Run: headless pygame with SDL's dummy video driver; simulated clock (each Clock.tick advances the game by its frame time, no real sleeping); random seed 0; keys injected as events and as key.get_pressed() state; no mouse input.
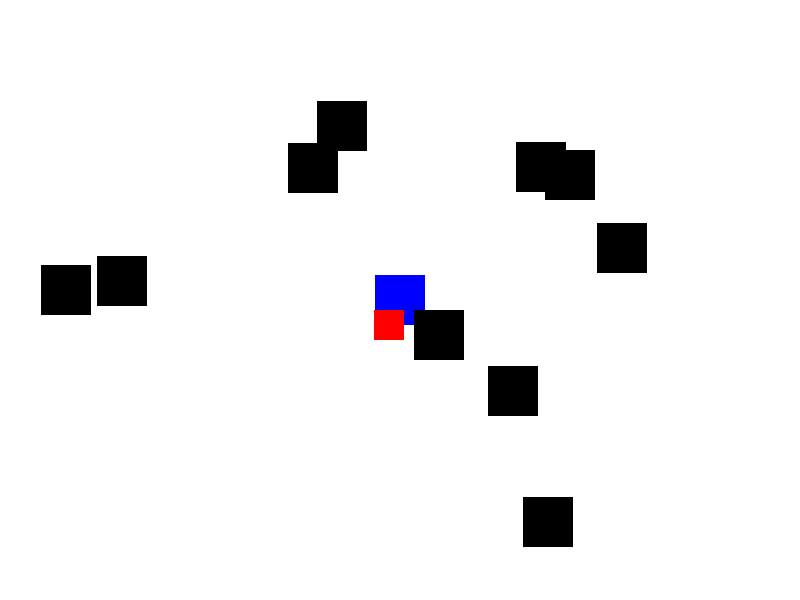
Frame 1 of 4 · flips 1–60 · no input
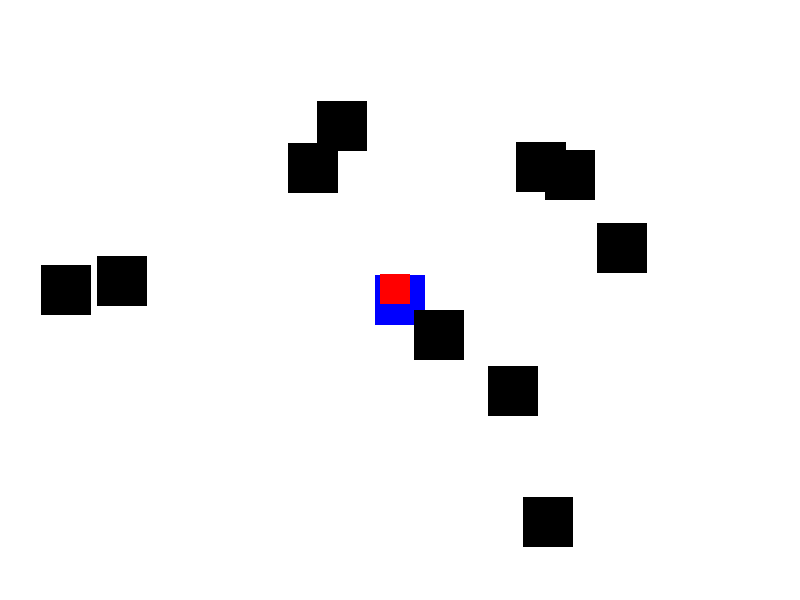
Frame 2 of 4 · flips 61–180 · tapped SPACE, RETURN · held RIGHT (→), D
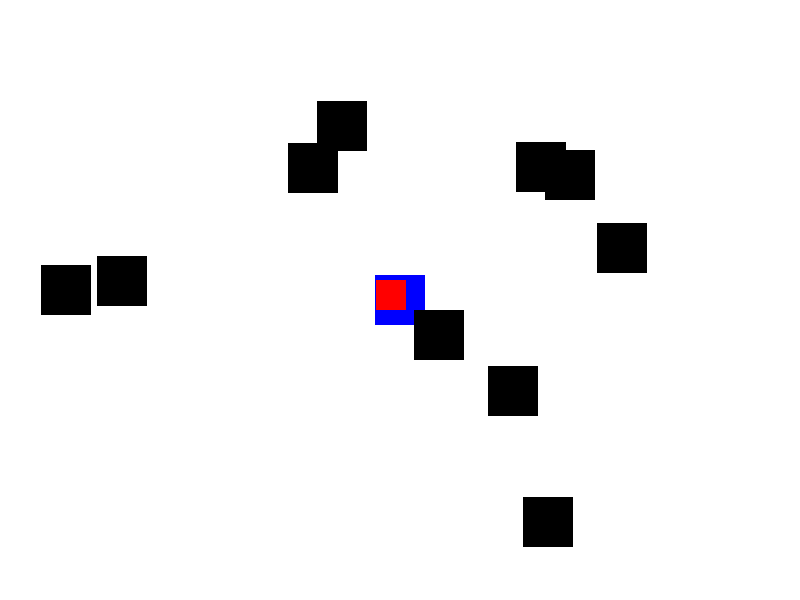
Frame 3 of 4 · flips 181–300 · held DOWN (↓), S
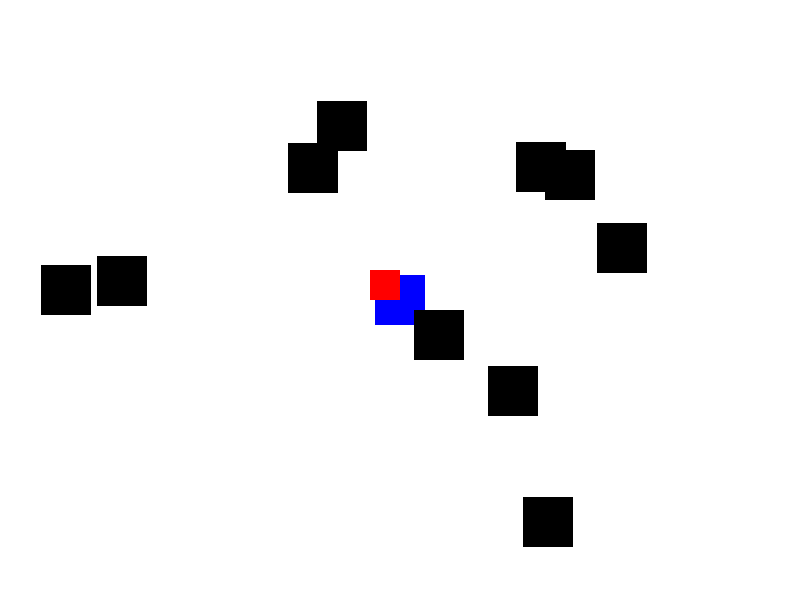
Frame 4 of 4 · flips 301–420 · held LEFT (←), A, UP (↑), W

The pygame program that drew these frames:

import pygame
from pygame.locals import *
import random

# Constants
WIDTH, HEIGHT = 800, 600
PLAYER_SIZE = 50
PLAYER_SPEED = 5
ENEMY_SIZE = 30
ENEMY_SPEED = 2
FPS = 60
WHITE = (255, 255, 255)
PLAYER = (0, 0, 255)
BLACK = (0, 0, 0)
RED = (255, 0, 0)

# Initialize Pygame
pygame.init()
screen = pygame.display.set_mode((WIDTH, HEIGHT))
pygame.display.set_caption("Simple 2D Game")
clock = pygame.time.Clock()

# Player position
player_x = (WIDTH - PLAYER_SIZE) // 2
player_y = (HEIGHT - PLAYER_SIZE) // 2

# Enemy position and direction
enemy_x = random.randint(0, WIDTH - ENEMY_SIZE)
enemy_y = random.randint(0, HEIGHT - ENEMY_SIZE)
enemy_dx = 0
enemy_dy = 0

# Generate random obstacles
obstacles = []
for _ in range(10):
    obstacle_x = random.randint(0, WIDTH - PLAYER_SIZE)
    obstacle_y = random.randint(0, HEIGHT - PLAYER_SIZE)
    obstacles.append(pygame.Rect(obstacle_x, obstacle_y, PLAYER_SIZE, PLAYER_SIZE))

# Game loop
running = True
while running:
    # Process events
    for event in pygame.event.get():
        if event.type == pygame.QUIT:
            running = False

    # Player movement
    keys = pygame.key.get_pressed()
    if keys[K_LEFT]:
        player_x -= PLAYER_SPEED
    if keys[K_RIGHT]:
        player_x += PLAYER_SPEED
    if keys[K_UP]:
        player_y -= PLAYER_SPEED
    if keys[K_DOWN]:
        player_y += PLAYER_SPEED

    # Enemy movement (chasing player)
    if player_x < enemy_x:
        enemy_dx = -ENEMY_SPEED
    elif player_x > enemy_x:
        enemy_dx = ENEMY_SPEED
    else:
        enemy_dx = 0

    if player_y < enemy_y:
        enemy_dy = -ENEMY_SPEED
    elif player_y > enemy_y:
        enemy_dy = ENEMY_SPEED
    else:
        enemy_dy = 0

    enemy_x += enemy_dx
    enemy_y += enemy_dy

    # Check for collisions with obstacles
    player_rect = pygame.Rect(player_x, player_y, PLAYER_SIZE, PLAYER_SIZE)
    for obstacle in obstacles:
        if player_rect.colliderect(obstacle):
            player_x, player_y = (WIDTH - PLAYER_SIZE) // 2, (HEIGHT - PLAYER_SIZE) // 2

    # Render
    screen.fill(WHITE)
    pygame.draw.rect(screen, PLAYER, (player_x, player_y, PLAYER_SIZE, PLAYER_SIZE))
    pygame.draw.rect(screen, RED, (enemy_x, enemy_y, ENEMY_SIZE, ENEMY_SIZE))
    for obstacle in obstacles:
        pygame.draw.rect(screen, BLACK, obstacle)

    # Update display
    pygame.display.flip()
    clock.tick(FPS)

# Quit the game
pygame.quit()
